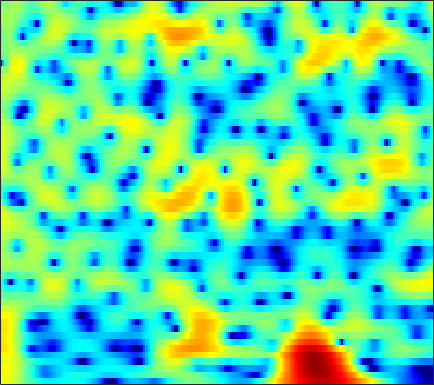

The table this chart was drawn from, first rows:
4.8725, 4.7091, 4.4321, 4.0848, 3.7788, 3.31, 2.7799, 2.3404, 1.7032, 1.0135, 0.27466, -0.30371, -1.095, -1.9015, -2.501, -3.274, -3.9973, -4.4907, -5.0542, -5.497, -5.815, -5.9692, -6.0693, -6.0737
5.306, 5.188, 4.956, 4.635, 4.334, 3.854, 3.28, 2.788, 2.049, 1.212, 0.2755, -0.4928, -1.608, -2.834, -3.824, -5.233, -6.729, -7.879, -9.363, -10.6, -11.3, -11.38, -10.94, -10.13
4.722, 4.774, 4.741, 4.589, 4.396, 4.031, 3.546, 3.104, 2.407, 1.587, 0.6454, -0.1436, -1.308, -2.602, -3.66, -5.181, -6.8, -8.037, -9.567, -10.69, -11.12, -10.97, -10.33, -9.487
3.851, 4.14, 4.345, 4.351, 4.235, 3.929, 3.463, 3.018, 2.312, 1.494, 0.5905, -0.1299, -1.119, -2.108, -2.829, -3.727, -4.527, -5.042, -5.6, -6, -6.252, -6.358, -6.418, -6.421
5.372, 5.552, 5.577, 5.365, 5.052, 4.436, 3.588, 2.799, 1.545, 0.05808, -1.649, -3.065, -5.062, -7.02, -8.278, -9.394, -9.791, -9.742, -9.467, -9.149, -8.845, -8.651, -8.407, -8.157
6.759, 6.654, 6.347, 5.836, 5.308, 4.402, 3.245, 2.201, 0.5479, -1.451, -3.871, -6.019, -9.42, -13.3, -15.69, -16, -14.43, -13.46, -12.8, -12.85, -13.55, -14.51, -16.26, -18.06
6.655, 6.451, 6.037, 5.453, 4.901, 4.016, 2.961, 2.065, 0.7445, -0.6919, -2.192, -3.326, -4.781, -6.116, -7.009, -8.05, -8.903, -9.464, -10.2, -11.03, -12.03, -12.89, -14.04, -14.91
6.526, 6.334, 5.925, 5.338, 4.782, 3.892, 2.831, 1.931, 0.6125, -0.8119, -2.303, -3.431, -4.892, -6.241, -7.136, -8.143, -8.903, -9.316, -9.661, -9.83, -9.874, -9.844, -9.746, -9.54
6.73, 6.61, 6.261, 5.687, 5.105, 4.119, 2.881, 1.781, 0.05924, -1.985, -4.384, -6.434, -9.479, -12.63, -14.62, -15.78, -15.33, -14.63, -13.64, -12.67, -11.68, -10.91, -9.898, -8.935
6.416, 6.424, 6.225, 5.784, 5.288, 4.394, 3.226, 2.15, 0.4123, -1.712, -4.297, -6.589, -10.13, -13.97, -16.41, -17.87, -18.11, -18.65, -20.39, -21.96, -19.45, -16.35, -12.87, -10.28
5.072, 5.227, 5.246, 5.056, 4.778, 4.228, 3.476, 2.783, 1.702, 0.4412, -0.9723, -2.11, -3.647, -5.142, -6.248, -7.726, -9.136, -10.12, -11.27, -11.86, -11.35, -10.33, -8.721, -7.228
2.79, 3.051, 3.252, 3.3, 3.238, 3.032, 2.69, 2.359, 1.831, 1.224, 0.5609, 0.04178, -0.6619, -1.333, -1.804, -2.385, -2.892, -3.187, -3.453, -3.557, -3.513, -3.39, -3.14, -2.883
0.3314, 0.6476, 0.9501, 1.124, 1.179, 1.171, 1.076, 0.9603, 0.7535, 0.5115, 0.257, 0.06442, -0.1928, -0.4091, -0.5236, -0.6094, -0.6479, -0.645, -0.5916, -0.4847, -0.3624, -0.2766, -0.1823, -0.1307
-1.681, -1.435, -1.235, -1.147, -1.122, -1.107, -1.104, -1.118, -1.183, -1.294, -1.442, -1.543, -1.624, -1.601, -1.479, -1.151, -0.6671, -0.2542, 0.3113, 0.8408, 1.306, 1.589, 1.86, 2.012
-3.107, -3.471, -4.201, -4.942, -5.274, -5.235, -4.75, -4.327, -3.949, -3.958, -4.458, -5.149, -6.299, -7.161, -6.976, -5.421, -3.26, -1.715, 0.03243, 1.385, 2.406, 2.991, 3.532, 3.848
-3.484, -4.886, -7.923, -13.62, -24.36, -16.16, -9.538, -7.099, -5.315, -4.686, -5.012, -5.93, -8.12, -10.88, -11.21, -7.747, -4.072, -1.966, 0.1458, 1.684, 2.782, 3.37, 3.921, 4.218
-1.097, -1.674, -2.554, -3.354, -3.692, -3.671, -3.193, -2.712, -2.129, -1.741, -1.543, -1.519, -1.555, -1.457, -1.245, -0.7911, -0.1412, 0.3772, 0.9837, 1.448, 1.759, 1.886, 1.947, 1.928
1.029, 0.9123, 0.7216, 0.541, 0.4529, 0.4033, 0.4298, 0.5012, 0.6327, 0.7646, 0.8882, 0.9855, 1.081, 1.138, 1.181, 1.205, 1.14, 1.02, 0.7337, 0.2419, -0.4907, -1.19, -2.287, -3.335
1.89, 1.844, 1.727, 1.572, 1.443, 1.296, 1.202, 1.177, 1.211, 1.323, 1.466, 1.588, 1.75, 1.834, 1.836, 1.746, 1.48, 1.141, 0.4711, -0.534, -2.002, -3.511, -6.403, -11.14
1.825, 1.663, 1.304, 0.8013, 0.3545, -0.247, -0.7328, -0.9391, -0.9123, -0.5377, 0.0526, 0.517, 1.099, 1.581, 1.813, 1.945, 1.886, 1.691, 1.223, 0.5318, -0.3859, -1.198, -2.405, -3.512
1.546, 1.241, 0.5015, -0.6845, -1.93, -4.223, -7.317, -9.607, -9.365, -6.142, -3.249, -1.599, -0.003767, 1.114, 1.698, 2.175, 2.383, 2.388, 2.205, 1.863, 1.404, 1.009, 0.4828, -0.02328
1.614, 1.474, 0.933, -0.03621, -1.075, -2.928, -5.13, -6.445, -6.356, -4.382, -2.257, -0.9311, 0.4623, 1.401, 1.883, 2.289, 2.426, 2.39, 2.2, 1.843, 1.363, 0.9382, 0.3467, -0.2931
1.934, 2.114, 2.12, 1.89, 1.607, 1.178, 0.7715, 0.5729, 0.5167, 0.6633, 0.9767, 1.212, 1.493, 1.67, 1.69, 1.6, 1.358, 1.076, 0.605, 0.002902, -0.726, -1.366, -2.368, -3.542
2.625, 2.887, 3.066, 3.085, 3.023, 2.873, 2.688, 2.537, 2.342, 2.147, 1.933, 1.765, 1.431, 1.019, 0.6353, -0.03234, -0.792, -1.42, -2.315, -3.143, -3.941, -4.529, -5.487, -6.708
3.73, 3.814, 3.797, 3.684, 3.548, 3.3, 3.026, 2.798, 2.475, 2.143, 1.732, 1.4, 0.8223, 0.04903, -0.6706, -1.938, -3.563, -5.044, -7.246, -8.966, -9.264, -8.614, -7.657, -7.035
4.545, 4.283, 3.846, 3.341, 2.939, 2.406, 1.901, 1.568, 1.181, 0.8869, 0.6279, 0.4062, 0.1282, -0.4085, -0.9919, -2.118, -3.953, -5.853, -9.72, -14.84, -13.39, -9.831, -6.397, -4.33
3.43, 2.659, 1.539, 0.3142, -0.5907, -1.69, -2.649, -3.227, -3.765, -3.973, -3.571, -3.046, -2.212, -1.394, -0.9972, -0.7312, -0.7807, -0.9764, -1.262, -1.404, -1.157, -0.6806, -0.01516, 0.7386
-0.2609, -1.633, -3.986, -6.919, -9.304, -11.69, -12.43, -12.93, -14.89, -19.53, -17.18, -11.62, -6.852, -3.745, -2.025, -0.4443, 0.7044, 1.272, 1.874, 2.295, 2.64, 2.855, 3.13, 3.258
-3.232, -4.376, -6.693, -10.24, -13.86, -17.16, -15.1, -13.4, -12.1, -11.37, -9.59, -7.725, -4.955, -2.603, -1.138, 0.4094, 1.576, 2.241, 2.885, 3.339, 3.628, 3.7, 3.765, 3.631
-3.4, -3.345, -3.724, -4.337, -4.805, -5.221, -5.25, -5.01, -4.514, -3.76, -2.925, -2.091, -1.083, 0.005182, 0.6618, 1.481, 2.064, 2.421, 2.709, 2.855, 2.866, 2.811, 2.621, 2.398
-0.9086, -0.6884, -0.6011, -0.6525, -0.7362, -0.8242, -0.8276, -0.7674, -0.5772, -0.2837, 0.1215, 0.4208, 0.8756, 1.24, 1.494, 1.683, 1.735, 1.634, 1.371, 0.9202, 0.3672, 0.00109, -0.4658, -0.6789
2.169, 2.056, 1.835, 1.525, 1.278, 0.9615, 0.7112, 0.5933, 0.5791, 0.6795, 0.9116, 1.073, 1.332, 1.478, 1.537, 1.419, 1.091, 0.6186, -0.3136, -1.712, -3.638, -5.456, -7.655, -8.003
4.167, 3.729, 2.998, 2.088, 1.323, 0.2476, -0.7103, -1.207, -1.425, -1.132, -0.5761, -0.08234, 0.4729, 0.8871, 1.049, 1.058, 0.7768, 0.3631, -0.5593, -1.997, -4.178, -6.429, -9.857, -10.1
4.606, 3.96, 2.75, 1.09, -0.5622, -3.504, -7.671, -11.41, -11.78, -7.621, -4.695, -3.158, -1.838, -0.9319, -0.541, -0.1741, -0.05254, -0.02038, -0.1618, -0.3874, -0.7206, -0.9861, -1.073, -0.8777
4.177, 3.6, 2.498, 0.982, -0.4732, -2.801, -5.501, -7.196, -7.83, -6.802, -5.433, -4.738, -4.092, -3.828, -3.662, -3.424, -2.96, -2.524, -1.801, -1.084, -0.3844, 0.08233, 0.6299, 1.141
4, 3.645, 2.978, 2.093, 1.327, 0.2035, -0.9063, -1.665, -2.566, -3.295, -4.104, -4.82, -6.123, -7.997, -9.642, -11.38, -10.26, -8.188, -5.456, -3.294, -1.636, -0.6425, 0.3655, 1.147
3.79, 3.624, 3.253, 2.73, 2.259, 1.535, 0.7457, 0.1072, -0.7817, -1.759, -2.949, -3.968, -5.793, -8.172, -10.57, -13.39, -11.9, -9.188, -5.957, -3.579, -1.863, -0.931, 0.04345, 0.6777
3.29, 3.243, 3.016, 2.637, 2.263, 1.687, 1.034, 0.5141, -0.1798, -0.9193, -1.619, -2.159, -2.876, -3.47, -3.798, -3.903, -3.559, -3.046, -2.163, -1.295, -0.5661, -0.1433, 0.1592, 0.2124
2.905, 2.888, 2.657, 2.21, 1.758, 1.052, 0.3029, -0.2274, -0.8513, -1.287, -1.488, -1.559, -1.423, -1.208, -0.9357, -0.5202, -0.05084, 0.3496, 0.807, 1.174, 1.343, 1.324, 0.9805, 0.2797
2.499, 2.436, 2.006, 1.194, 0.3489, -1.064, -2.67, -3.821, -4.979, -5.259, -4.754, -4.062, -2.862, -1.672, -0.7568, 0.3591, 1.352, 2.003, 2.655, 3.096, 3.241, 3.124, 2.638, 1.709
1.153, 1.014, 0.3662, -0.9076, -2.315, -4.939, -8.813, -13.04, -22.93, -19.98, -14.06, -11.21, -8.316, -5.559, -3.768, -1.59, 0.1972, 1.269, 2.406, 3.171, 3.632, 3.723, 3.618, 3.188
0.2079, 0.1021, -0.5157, -1.687, -2.945, -5.213, -8.082, -10.55, -13.92, -16.91, -20.13, -22.36, -16.61, -10.63, -7.334, -4.002, -1.567, -0.1519, 1.298, 2.32, 2.988, 3.318, 3.505, 3.463
0.7326, 0.6911, 0.3017, -0.4317, -1.207, -2.521, -4.119, -5.458, -7.386, -9.374, -11.04, -11.52, -10.11, -7.457, -5.508, -3.239, -1.384, -0.2832, 0.8882, 1.764, 2.343, 2.646, 2.843, 2.887
1.784, 1.775, 1.595, 1.211, 0.798, 0.1329, -0.6468, -1.271, -2.073, -2.734, -3.183, -3.276, -3.042, -2.509, -1.971, -1.202, -0.4641, 0.03218, 0.5842, 0.9906, 1.272, 1.347, 1.368, 1.256
2.619, 2.634, 2.568, 2.398, 2.213, 1.892, 1.512, 1.197, 0.7718, 0.3636, 0.01302, -0.1735, -0.3776, -0.4964, -0.511, -0.5033, -0.476, -0.4299, -0.4098, -0.4426, -0.5228, -0.6457, -0.8852, -1.263
3.022, 3.057, 3.079, 3.083, 3.062, 2.967, 2.797, 2.621, 2.301, 1.889, 1.422, 1.016, 0.4302, -0.1615, -0.6173, -1.172, -1.64, -1.943, -2.263, -2.526, -2.845, -3.057, -3.493, -4.034
2.523, 2.611, 2.882, 3.239, 3.49, 3.752, 3.857, 3.817, 3.578, 3.125, 2.432, 1.735, 0.6209, -0.705, -1.818, -3.292, -4.465, -5.043, -5.337, -5.361, -5.457, -5.685, -6.175, -6.765
-1.227, -0.6868, 0.8274, 2.397, 3.378, 4.359, 4.95, 5.136, 5.074, 4.65, 3.813, 2.905, 1.253, -1.115, -3.528, -8.034, -14.57, -15.33, -10.75, -8.263, -7.305, -7.582, -8.74, -10.88
-16.65, -8.677, -2.582, 0.7501, 2.406, 3.887, 4.786, 5.126, 5.24, 4.968, 4.303, 3.543, 2.179, 0.325, -1.437, -4.032, -6.283, -6.918, -6.466, -5.713, -5.61, -6.175, -7.713, -10.39
-1.835, -1.449, -0.3716, 0.8405, 1.652, 2.49, 3.028, 3.268, 3.349, 3.164, 2.789, 2.415, 1.735, 0.9377, 0.3185, -0.4952, -1.19, -1.585, -1.944, -2.184, -2.574, -2.874, -3.399, -3.953
-0.3128, -0.0002265, 0.4487, 0.8727, 1.127, 1.341, 1.374, 1.312, 1.113, 0.8787, 0.6718, 0.5506, 0.3984, 0.2966, 0.2603, 0.1877, 0.1293, 0.08764, 0.07913, 0.01684, -0.04194, -0.1051, -0.2808, -0.5214
-0.9034, -0.2689, 0.3032, 0.5854, 0.5811, 0.282, -0.3335, -1.018, -2.021, -2.809, -3.109, -2.98, -2.342, -1.582, -1.07, -0.431, 0.1305, 0.5109, 0.9477, 1.323, 1.678, 1.839, 1.97, 1.975
-2.273, -1.007, 0.01499, 0.3774, 0.2358, -0.5347, -2.046, -3.825, -7.403, -13.36, -16.23, -11.39, -7.253, -4.893, -3.762, -2.627, -1.708, -1.034, -0.1139, 0.8799, 1.75, 2.329, 2.956, 3.361
-1.265, -0.3225, 0.4764, 0.7145, 0.5461, -0.1575, -1.446, -2.76, -4.959, -7.142, -8.138, -7.95, -7.111, -6.678, -6.713, -7.24, -7.529, -6.874, -4.817, -2.462, -0.3965, 0.9117, 2.207, 3.098
0.7737, 1.072, 1.326, 1.351, 1.205, 0.7982, 0.1447, -0.4694, -1.397, -2.366, -3.284, -3.964, -4.949, -6.369, -7.979, -11.57, -18.51, -18.09, -9.99, -5.288, -2.246, -0.651, 0.9597, 2.058
1.303, 1.405, 1.482, 1.491, 1.422, 1.216, 0.8819, 0.5373, -0.01899, -0.679, -1.409, -1.969, -2.833, -3.748, -4.464, -5.253, -5.578, -5.292, -4.248, -2.817, -1.401, -0.4725, 0.5441, 1.262
0.5512, 0.7009, 0.9414, 1.164, 1.282, 1.326, 1.232, 1.06, 0.7028, 0.2291, -0.3416, -0.8033, -1.415, -1.921, -2.179, -2.317, -2.174, -1.882, -1.312, -0.6567, 0.02722, 0.4919, 0.9004, 1.09
-1.705, -1.16, -0.2523, 0.5984, 1.125, 1.617, 1.829, 1.809, 1.537, 1.004, 0.2349, -0.4696, -1.403, -2.164, -2.43, -2.276, -1.609, -0.9434, 0.002927, 0.872, 1.531, 1.848, 2.019, 1.849
